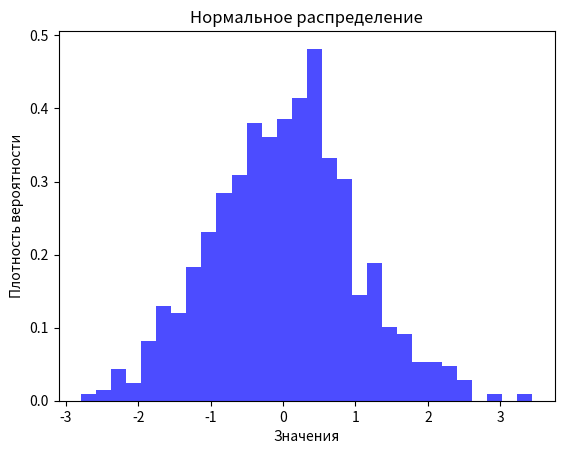

Write the Python code that produced this figure.
import numpy as np
import matplotlib.pyplot as plt

# Генерируем данные с нормальным распределением
mean = 0
std_dev = 1
data = np.random.normal(mean, std_dev, 1000)

# Отрисовываем гистограмму
plt.hist(data, bins=30, density=True, alpha=0.7, color='blue')
plt.xlabel('Значения')
plt.ylabel('Плотность вероятности')
plt.title('Нормальное распределение')
plt.show()
